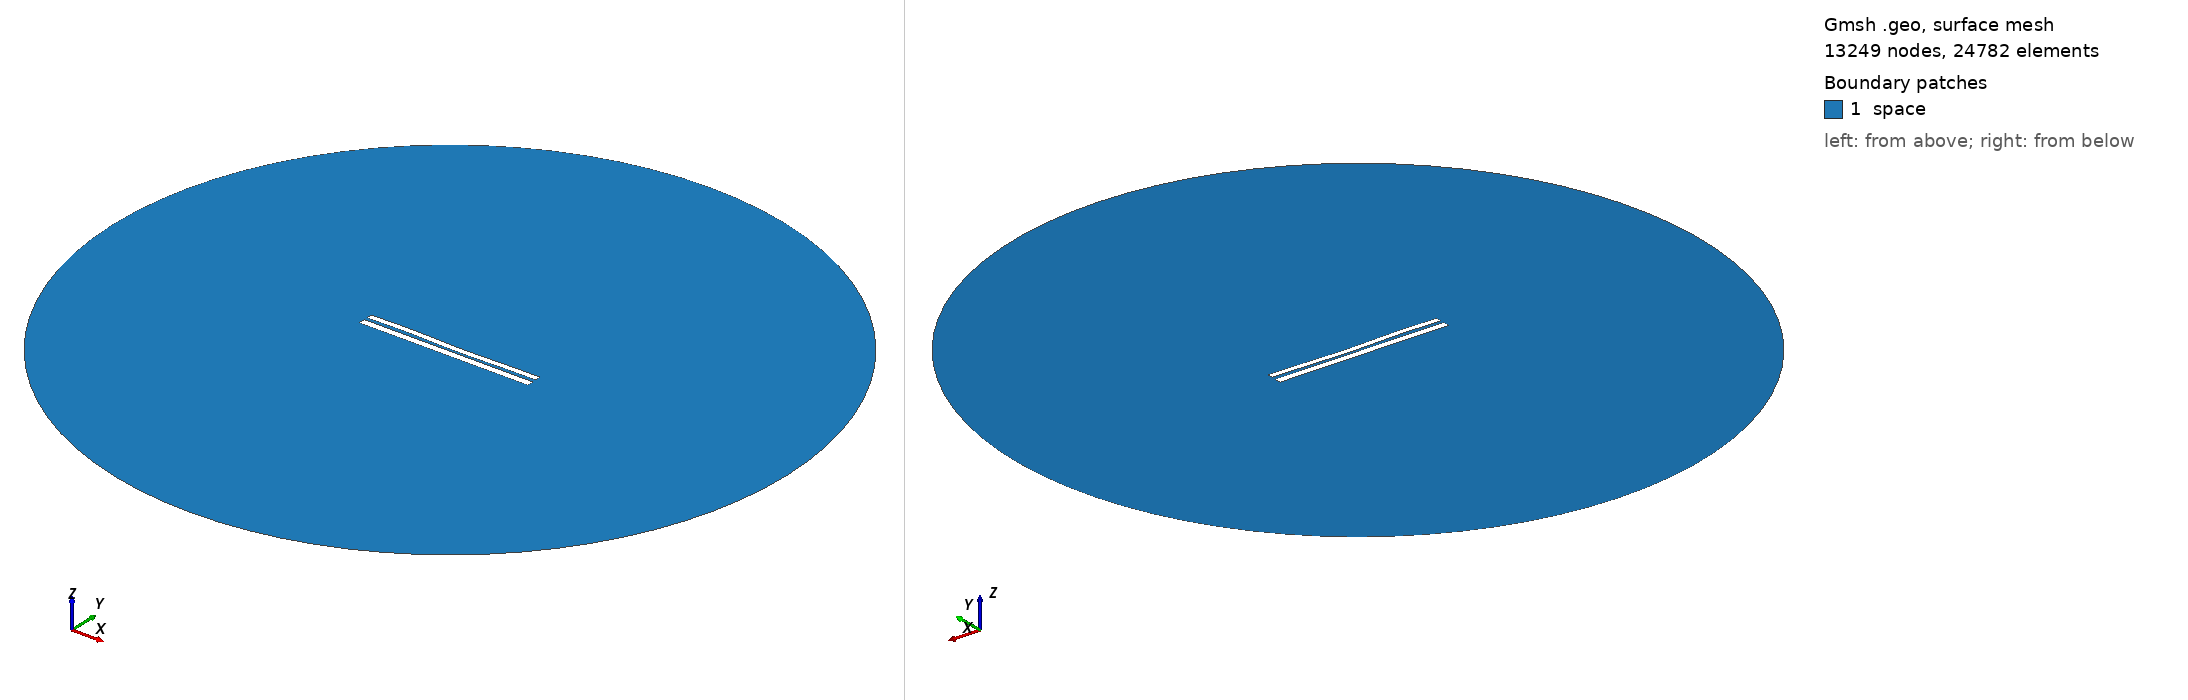

Gmsh geometry script, surface-meshed: 13249 nodes, 24782 surface elements. Boundary patches (legend numbers): 1 space. Left view from above one corner, right view from below the opposite corner. Legend entries are the model's physical surfaces. The drawing asked Gmsh for element sizes between 1% and 20% of the model's largest extent; the script's own settings can give other sizes.

=== 7025.geo (drawn) ===
//---------------------------------------
// Geometry kernel
//---------------------------------------

SetFactory("OpenCASCADE");



//---------------------------------------
// Parameters of the geometry
//---------------------------------------

// Overetch of the upper plate
overetch = 0.25;

// Distance between the plates
distance = 1.75;

// Discretization over the x axis (for the deformation)
nx = 50; 

// Length of the plate
L = 100 - overetch; 

// Number of modes
n = 4; 

// 1st mode coefficient
coeff(1) = -0.075;
beta(1) = 0.596864 * 3.1415926535 / L;

// 2nd mode coefficient
coeff(2) = -0.15;
beta(2) = 1.49418 * 3.1415926535 / L;

// 3rd mode coefficient
coeff(3) = 0.15;
beta(3) = 2.50025 * 3.1415926535 / L;

// 4th mode coefficient
coeff(4) = 0.15;
beta(4) = 3.49999 * 3.1415926535 / L;



//---------------------------------------
// Upper plate (deformed rectangle)
//---------------------------------------

// Coordiantes of the upper plate
xmin = -50;
xmax = 50 - overetch;

// Height of the upper plate
yheight = 4 - 2 * overetch;

// Indexes of the points
UpperID[] = {};
LowerID[] = {};
LeftID[] = {};
RightID[] = {};

// Point index
p = 1;

// Horizontal edges
For i In {1:nx}
    x = xmin + (i-1)*(xmax - xmin)/(nx-1);

    y_bottom = distance / 2 + overetch;
    For j In {1:n}
        C = (Cosh(beta(j)*L) + Cos(beta(j)*L)) / (Sinh(beta(j)*L) + Sin(beta(j)*L));
        y_bottom  = y_bottom + coeff(j) * (Cosh(beta(j)*(x+50)) - Cos(beta(j)*(x+50)) - C * (Sinh(beta(j)*(x+50)) - Sin(beta(j)*(x+50))));
    EndFor

    y_top = y_bottom + yheight;

    Point(p) = {x, y_top, 0, 1.0};
    UpperID[i] = p;
    p = p + 1;

    Point(p) = {x, y_bottom, 0, 1.0};
    LowerID[i] = p;
    p = p + 1;
EndFor

// Create point lists
UpperPts[] = {}; LowerPts[] = {};
For i In {1:nx}
  UpperPts[] += {UpperID[i]};
  LowerPts[] += {LowerID[i]};
EndFor

// Build splines
Spline(1) = {UpperPts[]};
Spline(2) = {LowerPts[]};
Line(3) = {LowerPts[nx-1], UpperPts[nx-1]};
Line(4) = {LowerPts[0], UpperPts[0]};

// Build the plane surface
Curve Loop(1) = {2, 3, -1, -4};
Plane Surface(1) = {1};



//---------------------------------------
// Lower plate (rectangle)
//---------------------------------------

// Vertices
Point(1001) = {-50, -1, 0, 1.0};
Point(1002) = { 50, -1, 0, 1.0};
Point(1003) = { 50,  -5, 0, 1.0};
Point(1004) = {-50,  -5, 0, 1.0};

// Edges
Line(5) = {1001, 1002};
Line(6) = {1002, 1003};
Line(7) = {1003, 1004};
Line(8) = {1004, 1001};

// Plane surface
Line Loop(2) = {5, 6, 7, 8};
Plane Surface(2) = {2}; 



//---------------------------------------
// Outer (fictious) boundary
//---------------------------------------

// Points
Point(1005) = {0, 0, 0};       // Center
Point(1006) = {200, 0, 0};     // Start point
Point(1007) = {0, 200, 0};     // 90 degrees
Point(1008) = {-200, 0, 0};    // 180 degrees
Point(1009) = {0, -200, 0};    // 270 degrees

// Circle arcs (each needs start, center, end)
Circle(9) = {1006, 1005, 1007};
Circle(10) = {1007, 1005, 1008};
Circle(11) = {1008, 1005, 1009};
Circle(12) = {1009, 1005, 1006};

// Plane surface for the entire domain
Curve Loop(3) = {9, 10, 11, 12};
Surface(3) = {3};

// Subtract the plates from the whole domain to obtain the actual domain where we want to solve the equations
BooleanDifference{ Surface{3}; Delete; }{ Surface{1}; Surface{2}; Delete; }




//---------------------------------------
// Transfinite Lines/Curves
//---------------------------------------

// Set the number of points on the boundaries
r = 7;

// Plates
Transfinite Curve {1, 2} = 50*r Using Progression 1;
Transfinite Curve {3, 4} = 2*r Using Progression 1;
Transfinite Line {5, 7} = 50*r Using Progression 1;
Transfinite Line {6, 8} = 2*r Using Progression 1;

// Outer boundary
Transfinite Line {9, 10, 11, 12} = 20 Using Progression 1;



//---------------------------------------
// Physical groups
//---------------------------------------                

// Physical curves (boundaries)
Physical Line("force_segment", 10) = {2};
Physical Line("upper_plate", 11) = {1, 3, 4};
Physical Line("lower_plate", 12) = {5, 6, 7, 8};
Physical Line("boundary", 20) = {9, 10, 11, 12};

// Physical Surfaces
Physical Surface("space", 30) = {3};



//---------------------------------------
// 6. Generate the Mesh
//---------------------------------------

// 2D mesh generation
Mesh 2;
